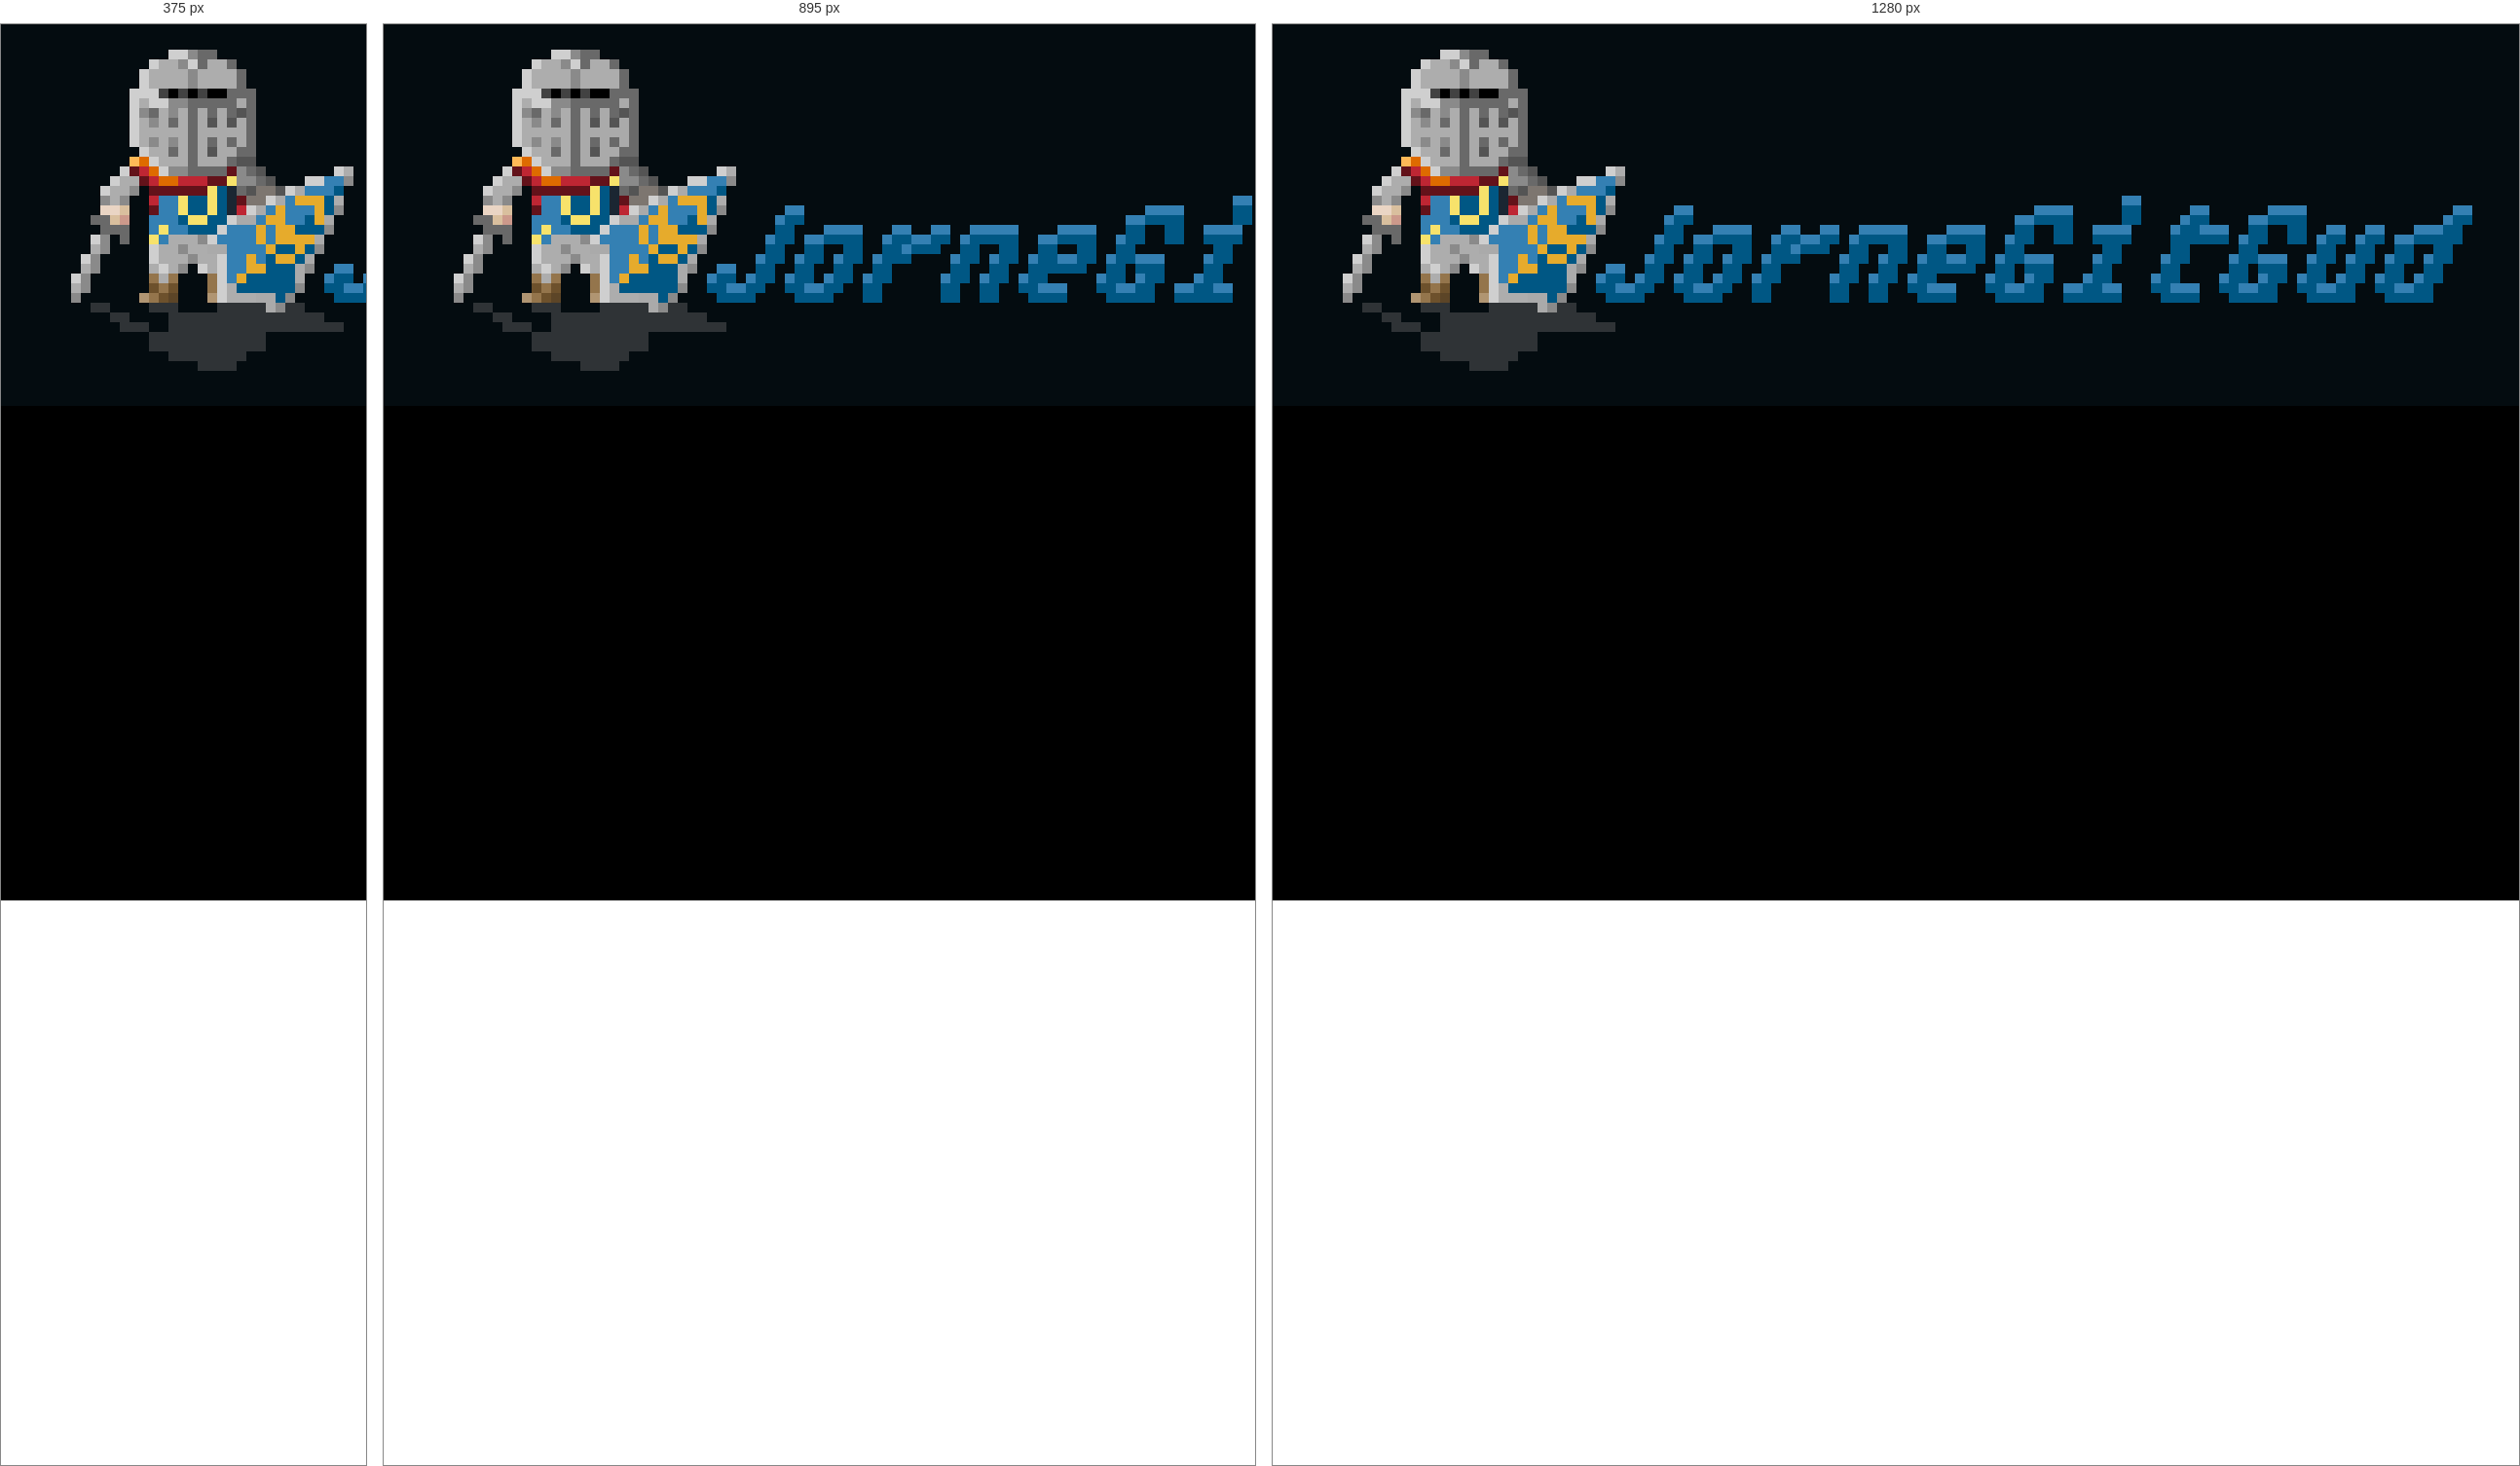
Rendered at 375 px, 895 px and 1280 px, left to right.

<!-- file: header.html -->
<html>
<head>
	<title>JorneGitGud</title>
	<meta name="viewport" content="width-device-width, initial-scale=1.0">
	<link rel="stylesheet" href="style.css">
</head>

<body>
<div class="Header">
	<img src="Assets/Artemis/OscarAvatar.png" class="HeaderImage">
</div>	

</body>
</html>

/* @media block from style.css */
@media (min-width: 768px) and (max-width: 1023px) {
        
        .col {
            max-width: 100%;
            width: clamp(300px, 50vw, 600px);
            padding: clamp(10px, 1rem, 10rem); //testing!!! remove if shit gets wierd
        }
    }

/* @media block from style.css */
@media (max-width: 767px) {

        .showOnMobile{
            display : flex;
        }
        .showOnDesktop{
            display : none;
        }


        .section {
            flex-direction: column;
            width: 100%;
            padding-left: 0;
            /* width: clamp(300px, 50vw, 600px); */
        }
        .col {
            max-width: 100%;
            width: clamp(300px, 50vw, 600px);
        }
        .mobile-top-spacing {
            padding-top: 5rem;
        }
        .header a {
            font-size: 1rem;
        }
        .desktop-image {
            display: none;
            width: 100%;
        }
        .mobile-image {
            display: flex;
        }
        .menu-btn {
            display: flex;
        }
        .menu-items {
            flex-direction: column;
            justify-content: space-around;
            position: absolute;
            top: 0;
            right: 0;
            left: 0;
            height: 100vh;
            transform: translateX(100vw);
            background-color: #8d8d8d;
            transition: transform 0.3s ease-in-out;
        }
        .menu-items.open {
            transform: translateX(0);
        }
        .menu-items li {
            width: 100vw;
            height: 100%;
        }
        .menu-items li a {
            color: #ffffff;
            font-size: 5vh;
            display: flex;
            justify-content: center;
            align-items: center;
            width: 100%;
            height: 100%;
        }
        .menu-items li a:hover {
            color: #111111;
        }
    }